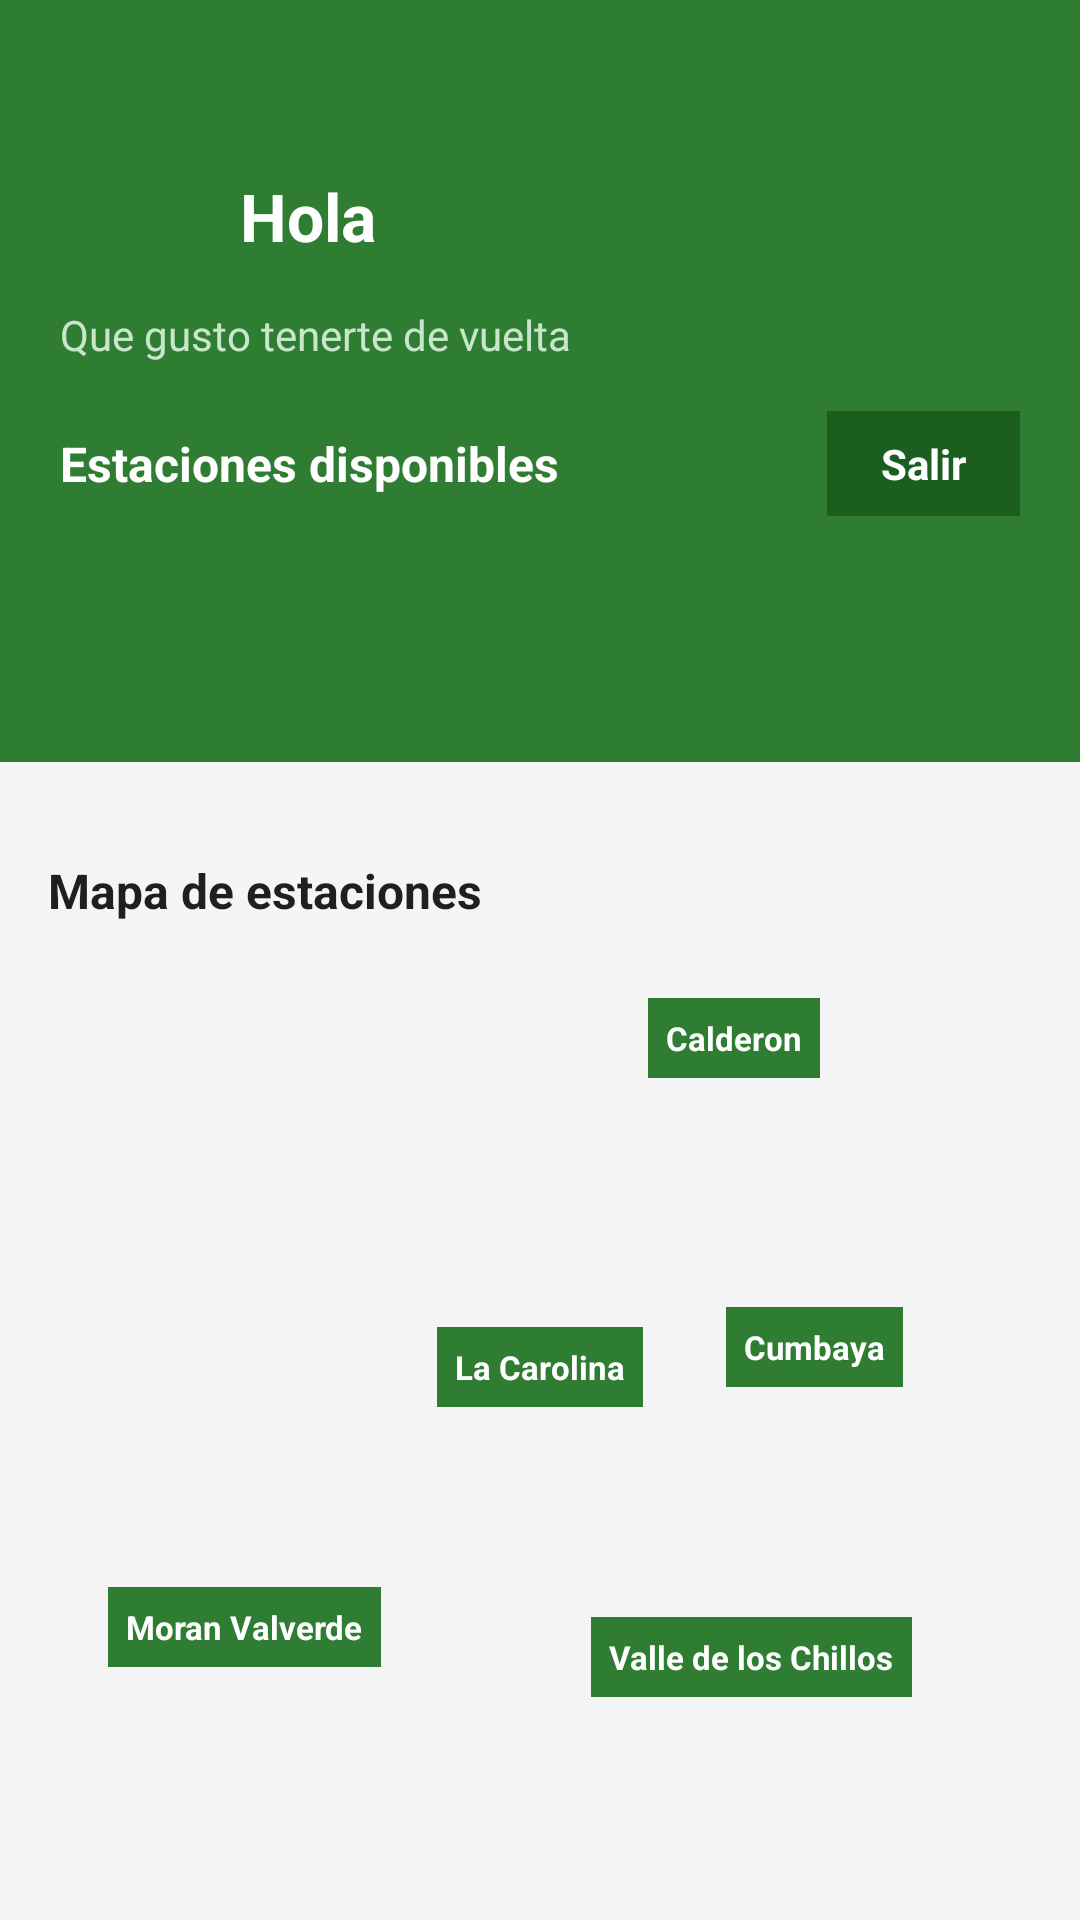

Write the Android layout XML for this screen, with the resource values it uses.
<!-- AndroidManifest.xml: application theme Theme.Ekobike -->
<!-- res/layout/activity_estaciones.xml -->
<?xml version="1.0" encoding="utf-8"?>
<ScrollView xmlns:android="http://schemas.android.com/apk/res/android"
    android:layout_width="match_parent"
    android:layout_height="match_parent"
    android:background="#F5F5F5">

    <LinearLayout
        android:layout_width="match_parent"
        android:layout_height="wrap_content"
        android:orientation="vertical">

        
        <LinearLayout
            android:layout_width="match_parent"
            android:layout_height="wrap_content"
            android:orientation="vertical"
            android:background="#2E7D32"
            android:paddingTop="48dp"
            android:paddingStart="20dp"
            android:paddingEnd="20dp"
            android:paddingBottom="20dp">

            
            <LinearLayout
                android:layout_width="match_parent"
                android:layout_height="wrap_content"
                android:orientation="horizontal"
                android:gravity="center_vertical">

                <TextView
                    android:id="@+id/txtInicialMini"
                    android:layout_width="48dp"
                    android:layout_height="48dp"
                    android:background="@drawable/bg_circulo_blanco"
                    android:gravity="center"
                    android:text="F"
                    android:textColor="#2E7D32"
                    android:textSize="22sp"
                    android:textStyle="bold"
                    android:layout_marginEnd="12dp"
                    android:clickable="true"
                    android:focusable="true" />

                <TextView
                    android:id="@+id/txtSaludo"
                    android:layout_width="wrap_content"
                    android:layout_height="wrap_content"
                    android:text="Hola"
                    android:textSize="22sp"
                    android:textStyle="bold"
                    android:textColor="#FFFFFF" />

            </LinearLayout>

            <TextView
                android:id="@+id/txtBienvenida"
                android:layout_width="wrap_content"
                android:layout_height="wrap_content"
                android:text="Que gusto tenerte de vuelta"
                android:textSize="14sp"
                android:textColor="#C8E6C9"
                android:layout_marginTop="6dp" />

            
            <LinearLayout
                android:layout_width="match_parent"
                android:layout_height="wrap_content"
                android:orientation="horizontal"
                android:gravity="center_vertical"
                android:layout_marginTop="16dp">

                <TextView
                    android:layout_width="0dp"
                    android:layout_height="wrap_content"
                    android:layout_weight="1"
                    android:text="Estaciones disponibles"
                    android:textSize="16sp"
                    android:textStyle="bold"
                    android:textColor="#FFFFFF" />

                <TextView
                    android:id="@+id/txtSalir"
                    android:layout_width="wrap_content"
                    android:layout_height="wrap_content"
                    android:text="Salir"
                    android:textSize="14sp"
                    android:textStyle="bold"
                    android:textColor="#FFFFFF"
                    android:background="#1B5E20"
                    android:paddingStart="18dp"
                    android:paddingEnd="18dp"
                    android:paddingTop="8dp"
                    android:paddingBottom="8dp"
                    android:clickable="true"
                    android:focusable="true" />

            </LinearLayout>

            <Button
                android:id="@+id/btnAdministrar"
                android:layout_width="match_parent"
                android:layout_height="wrap_content"
                android:layout_marginTop="14dp"
                android:backgroundTint="#FFFFFF"
                android:text="Administrar bicicletas"
                android:textColor="#2E7D32"
                android:visibility="invisible" />

        </LinearLayout>

        
        <androidx.recyclerview.widget.RecyclerView
            android:id="@+id/recyclerEstaciones"
            android:layout_width="match_parent"
            android:layout_height="wrap_content"
            android:nestedScrollingEnabled="false"
            android:padding="12dp"
            android:clipToPadding="false" />

        
        <TextView
            android:layout_width="wrap_content"
            android:layout_height="wrap_content"
            android:text="Mapa de estaciones"
            android:textSize="16sp"
            android:textStyle="bold"
            android:textColor="#1F1F1F"
            android:layout_marginStart="16dp"
            android:layout_marginTop="8dp"
            android:layout_marginBottom="8dp" />

        
        <RelativeLayout
            android:layout_width="match_parent"
            android:layout_height="280dp"
            android:layout_marginStart="16dp"
            android:layout_marginEnd="16dp"
            android:layout_marginBottom="20dp">

            
            <ImageView
                android:layout_width="match_parent"
                android:layout_height="match_parent"
                android:src="@drawable/mapa_quito"
                android:scaleType="centerCrop"
                android:contentDescription="Mapa de Quito" />

            

            
            <TextView
                android:layout_width="wrap_content"
                android:layout_height="wrap_content"
                android:layout_alignParentTop="true"
                android:layout_alignParentEnd="true"
                android:layout_marginTop="120dp"
                android:layout_marginEnd="43dp"
                android:background="#2E7D32"
                android:padding="6dp"
                android:text="Cumbaya"
                android:textColor="#FFFFFF"
                android:textSize="11sp"
                android:textStyle="bold" />

            <TextView
                android:layout_width="wrap_content"
                android:layout_height="wrap_content"
                android:layout_centerInParent="true"
                android:text="La Carolina"
                android:textSize="11sp"
                android:textStyle="bold"
                android:textColor="#FFFFFF"
                android:background="#2E7D32"
                android:padding="6dp" />

            
            <TextView
                android:layout_width="wrap_content"
                android:layout_height="wrap_content"
                android:layout_alignParentBottom="true"
                android:layout_alignParentEnd="true"
                android:layout_marginBottom="30dp"
                android:layout_marginEnd="40dp"
                android:text="Valle de los Chillos"
                android:textSize="11sp"
                android:textStyle="bold"
                android:textColor="#FFFFFF"
                android:background="#2E7D32"
                android:padding="6dp" />

            
            <TextView
                android:layout_width="wrap_content"
                android:layout_height="wrap_content"
                android:layout_alignParentBottom="true"
                android:layout_alignParentStart="true"
                android:layout_marginBottom="40dp"
                android:layout_marginStart="20dp"
                android:text="Moran Valverde"
                android:textSize="11sp"
                android:textStyle="bold"
                android:textColor="#FFFFFF"
                android:background="#2E7D32"
                android:padding="6dp" />

            
            <TextView
                android:layout_width="wrap_content"
                android:layout_height="wrap_content"
                android:layout_alignParentStart="true"
                android:layout_alignParentTop="true"
                android:layout_marginStart="200dp"
                android:layout_marginTop="17dp"
                android:background="#2E7D32"
                android:padding="6dp"
                android:text="Calderon"
                android:textColor="#FFFFFF"
                android:textSize="11sp"
                android:textStyle="bold" />

        </RelativeLayout>

    </LinearLayout>

</ScrollView>
<!-- resources referenced by this layout -->
<resources>
  <style name="Theme.Ekobike" parent="Base.Theme.Ekobike" />
  <style name="Base.Theme.Ekobike" parent="Theme.Material3.DayNight.NoActionBar">
          
          
      </style>
</resources>
